The GitHub repository Ashmit-S/ML_Projects contains a labelled image folder "real" with 2 categories: helmet, no helmet. Examples follow, each with its label.

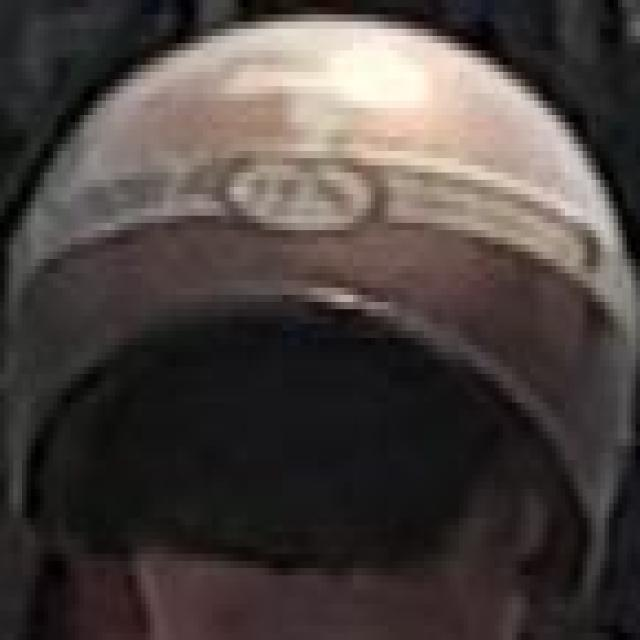
Label: helmet

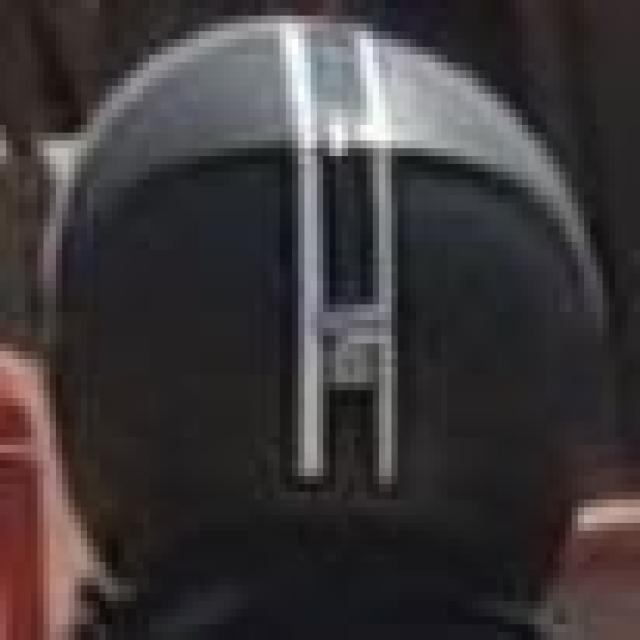
Label: helmet

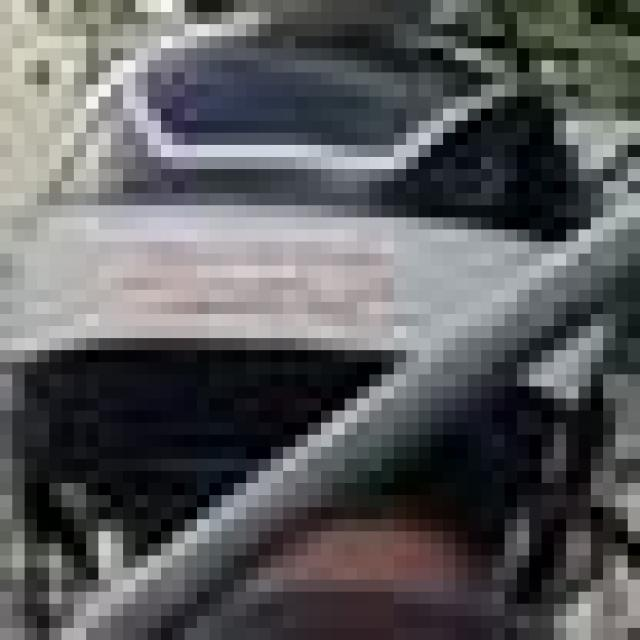
Label: helmet

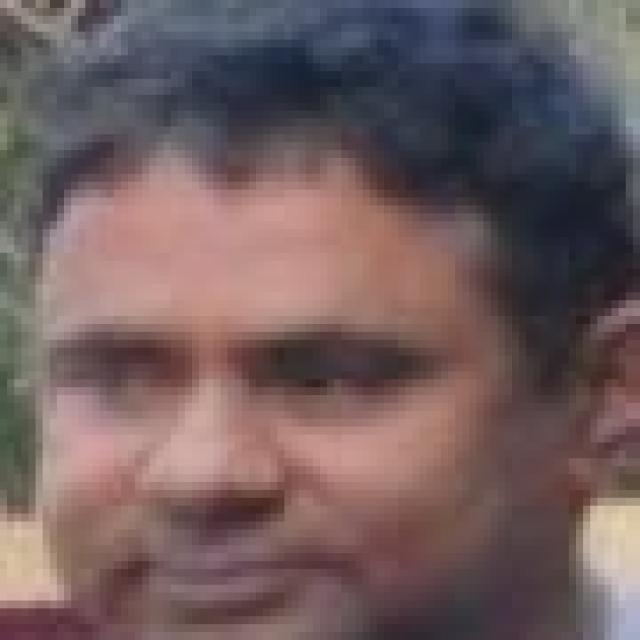
Label: no helmet

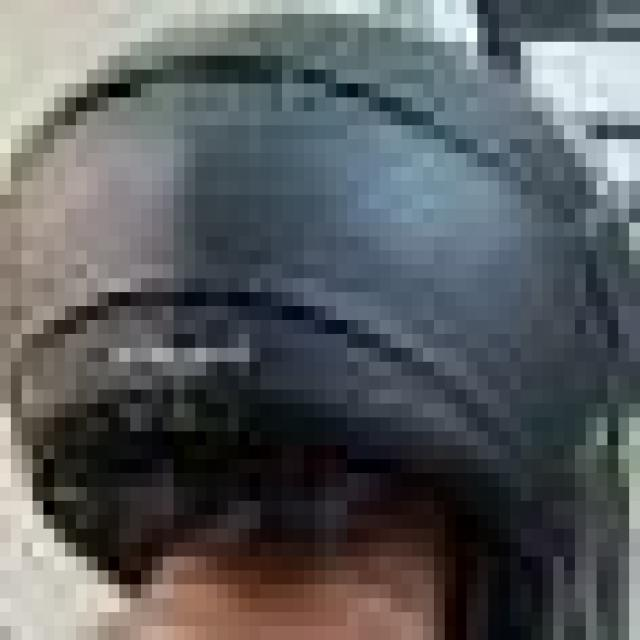
Label: helmet

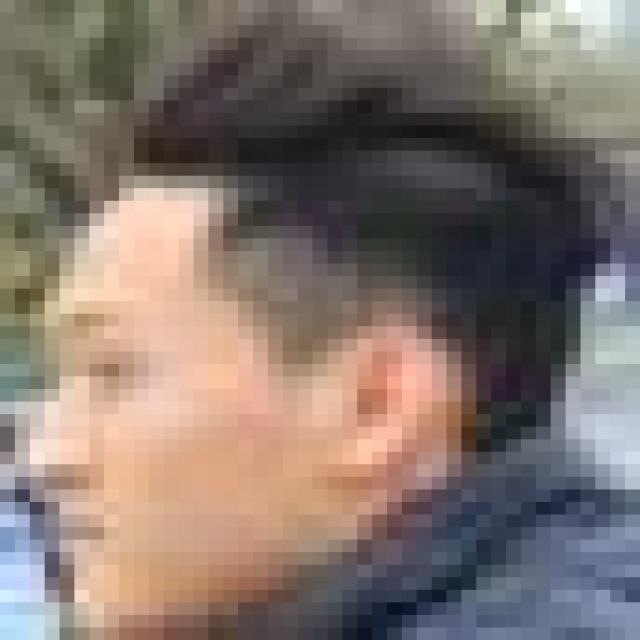
Label: no helmet
